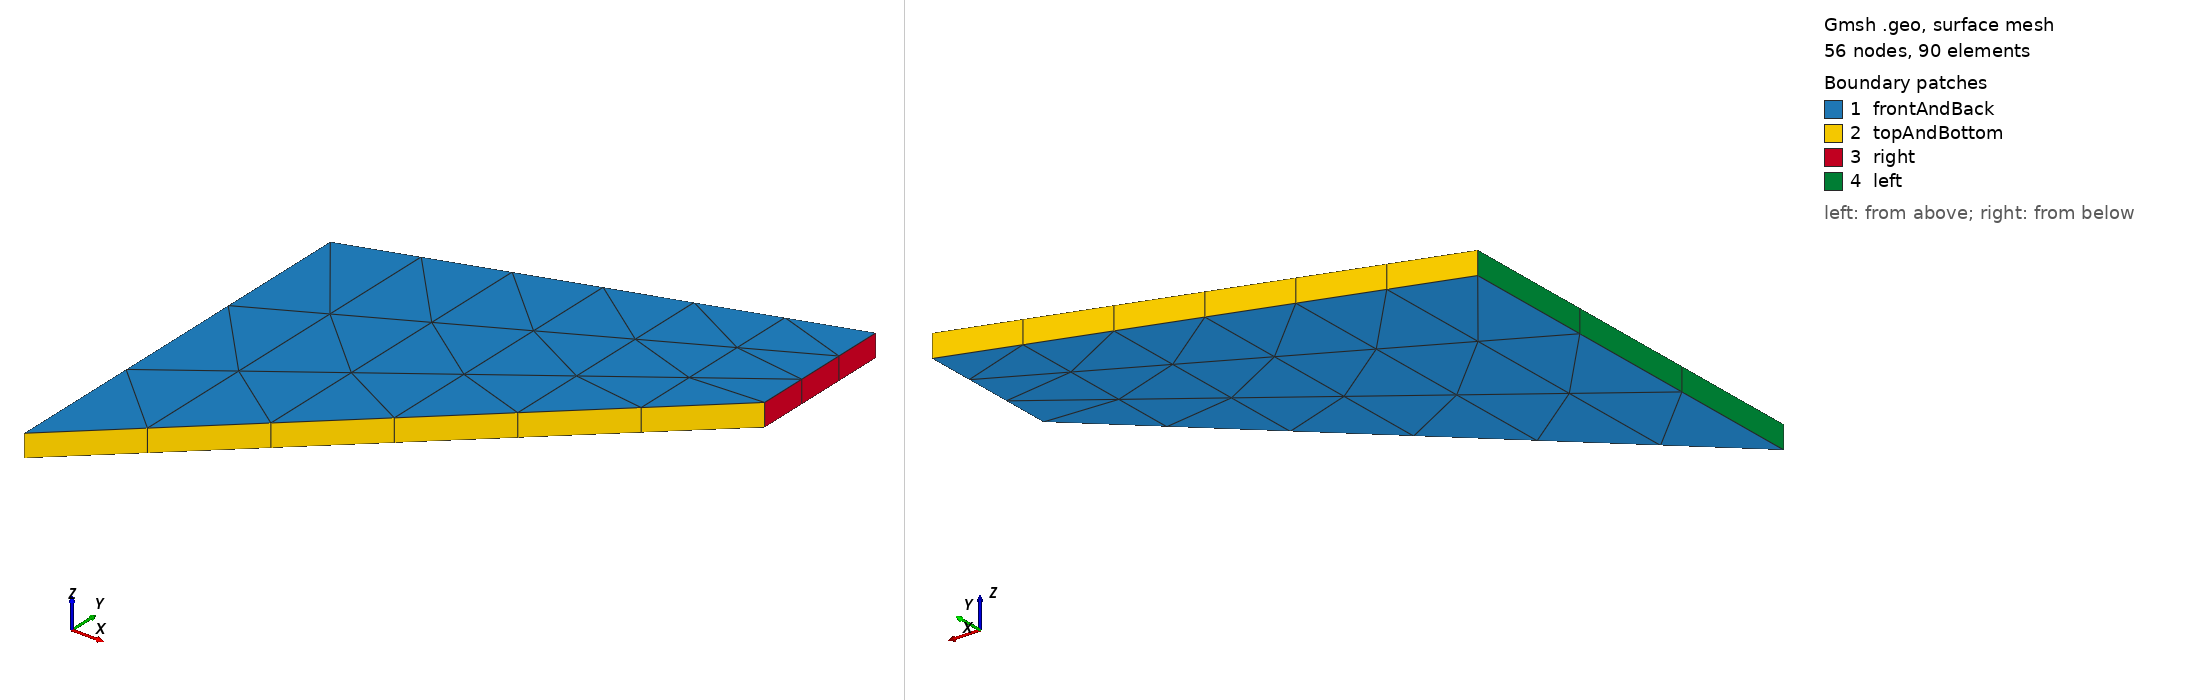

Gmsh geometry script, surface-meshed: 56 nodes, 90 surface elements. Boundary patches (legend numbers): 1 frontAndBack, 2 topAndBottom, 3 right, 4 left. Left view from above one corner, right view from below the opposite corner. Legend entries are the model's physical surfaces. The drawing asked Gmsh for element sizes between 1% and 20% of the model's largest extent; the script's own settings can give other sizes.

=== cooksMembrane.geo (drawn) ===
// Mesh spacing
dx = 8;

//Number for multiple meshes
cn = 1;

// Points
Point(1) = {0, 0, 0, dx};
Point(2) = {48, 44, 0, dx};
Point(3) = {48, 60, 0, dx};
Point(4) = {0, 44, 0, dx};

// Lines
Line(1) = {1, 2};
Line(2) = {2, 3};
Line(3) = {3, 4};
Line(4) = {4, 1};

// Surface
Curve Loop(1) = {1, 2, 3, 4};
Plane Surface(1) = {1};

// Force mapped meshing (triangles)
Transfinite Curve {1, 3} = (6*cn) + 1 Using Progression 1;
Transfinite Curve {4, 2} = (3*cn) + 1 Using Progression 1;
Transfinite Surface {1};

// Create volume by extrusion
Physical Volume("internal") = {1};
Extrude {0, 0, 2.5} {
 Surface{1};
 Layers{1};
 Recombine;
}

// Boundary patches
Physical Surface("frontAndBack") = {1, 26};
Physical Surface("topAndBottom") = {21, 13};
Physical Surface("right") = {17};
Physical Surface("left") = {25};
